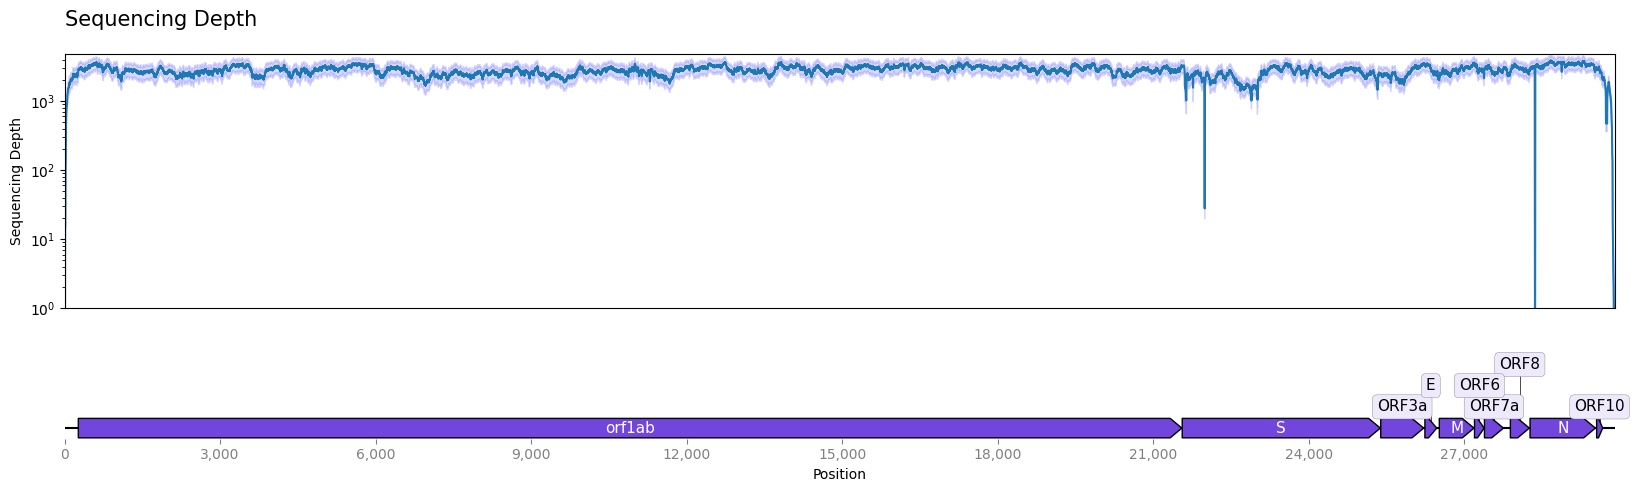

The table this chart was drawn from, first rows:
idx, mean, ci_lower, ci_upper
1, 0.0, 0.0, 0.0
2, 0.0, 0.0, 0.0
3, 0.0, 0.0, 0.0
4, 0.1746, 0.02394, 0.3253
5, 0.1746, 0.02394, 0.3253
6, 0.2063, 0.02807, 0.3846
7, 0.4762, 0.2106, 0.7418
8, 14.38, 10.46, 18.31
9, 14.44, 10.5, 18.39
10, 14.48, 10.52, 18.43
11, 14.49, 10.53, 18.46
12, 14.62, 10.62, 18.62
13, 15.38, 11.16, 19.61
14, 17.02, 12.31, 21.72
15, 31.24, 22.22, 40.26
16, 36.92, 26.05, 47.79
17, 63.62, 44.63, 82.61
18, 98.44, 70.23, 126.7
19, 112.3, 79.7, 144.8
20, 118.3, 83.64, 153
21, 133.3, 93.1, 173.4
22, 135.6, 94.43, 176.7
23, 199.9, 143.6, 256.2
24, 298.9, 221.8, 375.9
25, 400.2, 303, 497.4
26, 449.1, 339.9, 558.3
27, 454.7, 343.9, 565.5
28, 461.8, 348.8, 574.8
29, 514, 388.6, 639.3
30, 562.1, 424.2, 700
31, 639.1, 480.8, 797.4
32, 646.9, 486.3, 807.5
33, 708.7, 533.4, 884
34, 730.7, 549.4, 912.1
35, 758.1, 569.2, 947
36, 794.3, 595.7, 992.9
37, 798, 598.3, 997.8
38, 804.4, 602.6, 1006
39, 806.1, 603.7, 1009
40, 837.3, 626, 1049
41, 896.6, 670.5, 1123
42, 897.6, 671.1, 1124
43, 897.5, 671.1, 1124
44, 897.6, 671.1, 1124
45, 897.6, 671.1, 1124
46, 921.7, 687.5, 1156
47, 927.7, 691.4, 1164
48, 928.9, 692.1, 1166
49, 974.7, 726, 1223
50, 977.9, 728.2, 1228
51, 1121, 845.1, 1397
52, 1206, 911.8, 1500
53, 1215, 918.3, 1512
54, 1243, 938, 1548
55, 1244, 938.9, 1549
56, 1245, 939.5, 1550
57, 1307, 987.3, 1628
58, 1310, 988.7, 1630
59, 1340, 1011, 1669
60, 1347, 1015, 1679
... 29,843 more rows
